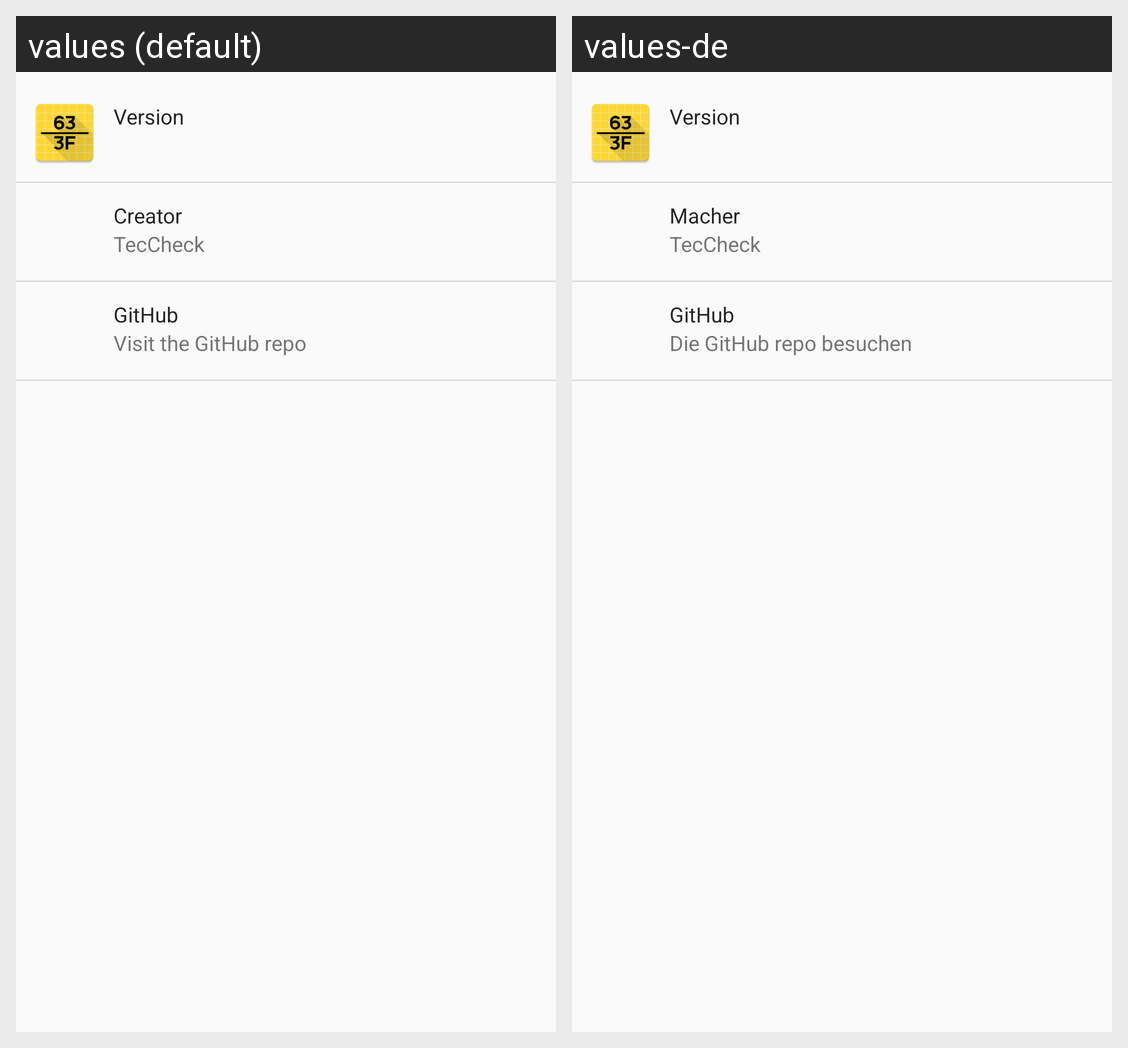

Translations of the strings shown on this Android screen, per locale in the grid:
Android screen res/layout/activity_about.xml rendered under 2 locales, left to right: values (default), values-de. Device: Nexus 5 (rendered at 1080×1920; each locale shown at half size, 540×960, under a caption strip naming it); theme AppTheme.
Strings drawn on this screen, with the default value and each locale's value (text and hints the layout hard-codes, and strings that could not be matched under every locale, appear in the picture but are not listed):

version
  values: Version
  values-de: Version

creator
  values: Creator
  values-de: Macher

teccheck
  values: TecCheck
  values-de: TecCheck

github
  values: GitHub
  values-de: GitHub

github_desc
  values: Visit the GitHub repo
  values-de: Die GitHub repo besuchen
